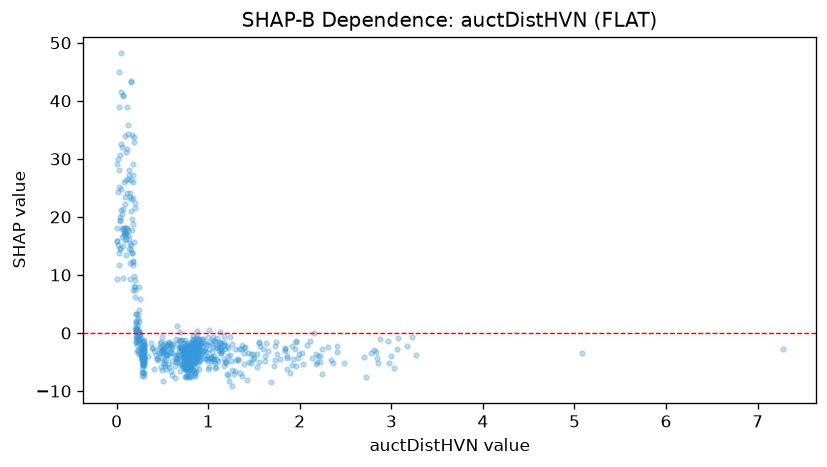

The file beside this chart, header and first rows:
feature_value, shap_value
0.181, 27.28
0.759, -2.817
1.013, -2.676
0.86, -1.711
0.879, -2.338
0.565, -1.969
0.85, -2.177
0.569, -1.569
0.699, -2.634
0.208, 1.98
0.802, -2.231
0.744, -3.746
0.986, -4.325
2.343, -4.666
1.493, -3.602
0.175, 26.01
1.625, -4.816
0.3, -3.322
0.296, -4.891
0.647, -4.832
0.217, -3.123
0.912, -3.642
0.042, 30.62
0.855, -4.293
0.251, -2.397
0.517, -4.66
0.747, -6.198
0.84, -2.178
0.967, -1.806
0.71, -1.133
0.74, -3.183
0.256, -0.2829
0.735, -4.546
0.826, -3.132
0.83, -1.482
0.646, -1.055
0.176, 7.345
0.779, -2.404
2.85, -5.248
0.501, -1.993
0.867, -2.324
0.844, -2.078
0.803, -1.894
0.095, 17.16
0.853, -2.98
0.678, -2.527
0.8, -3.87
0.87, -1.811
0.74, -3.479
0.857, -1.596
0.921, -1.773
0.813, -3.743
0.76, -3.399
1.114, -2.467
0.752, -2.752
0.185, 15.71
1.026, -4.141
1.465, -3.573
0.837, -4.547
1.057, -2.338
... 699 more rows
